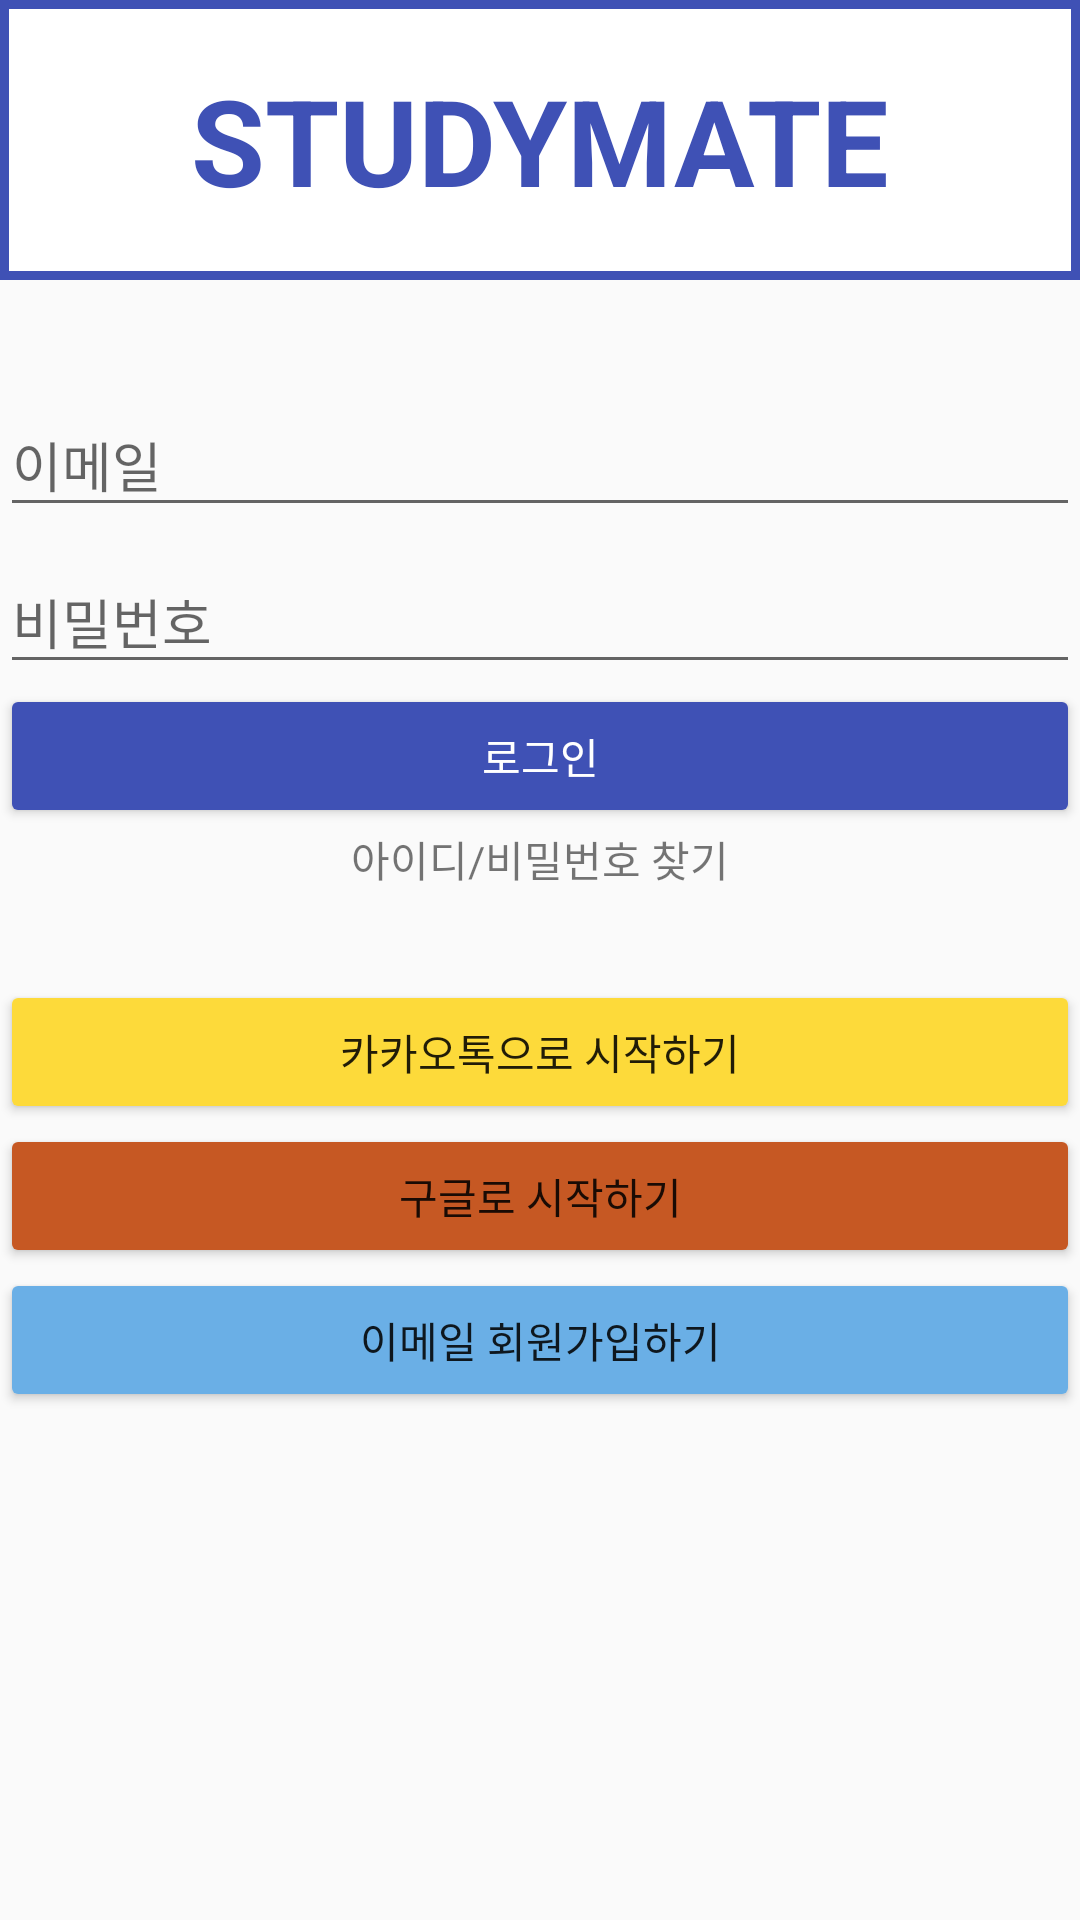

Produce the Android XML layout that renders to this screen, including the resource entries it uses.
<!-- AndroidManifest.xml: application theme AppTheme -->
<!-- res/layout/activity_login.xml -->
<?xml version="1.0" encoding="utf-8"?>
<LinearLayout xmlns:android="http://schemas.android.com/apk/res/android"
    android:layout_width="match_parent"
    android:layout_height="match_parent"
    android:layout_margin="20dp"
    android:orientation="vertical">

    
    <TextView
        android:layout_width="match_parent"
        android:layout_height="wrap_content"
        android:background="@drawable/logo_back"
        android:gravity="center"
        android:layout_marginBottom="30dp"
        android:padding="20dp"
        android:text="STUDYMATE"
        android:textColor="@color/colorPrimary"
        android:textSize="40dp"
        android:textStyle="bold" />
    

    
    <android.support.design.widget.TextInputLayout
        android:layout_width="match_parent"
        android:layout_height="wrap_content">

        <android.support.design.widget.TextInputEditText
            android:id="@+id/emailText_login"
            android:layout_width="match_parent"
            android:layout_height="wrap_content"
            android:hint="이메일"
            android:inputType="textEmailAddress"
            android:singleLine="true" />

    </android.support.design.widget.TextInputLayout>

    
    <android.support.design.widget.TextInputLayout
        android:layout_width="match_parent"
        android:layout_height="wrap_content">

        <android.support.design.widget.TextInputEditText
            android:id="@+id/passText_login"
            android:layout_width="match_parent"
            android:layout_height="wrap_content"
            android:hint="비밀번호"
            android:inputType="textPassword"
            android:maxLength="20"
            android:singleLine="true" />

    </android.support.design.widget.TextInputLayout>

    
    <Button
        android:id="@+id/login_btn"
        android:layout_width="match_parent"
        android:layout_height="wrap_content"
        android:text="로그인"
        android:textColor="#ffffff"
        android:backgroundTint="@color/colorPrimary"/>

    
    <android.support.v7.widget.AppCompatTextView
        android:id="@+id/search_btn"
        android:layout_width="wrap_content"
        android:layout_height="wrap_content"
        android:layout_gravity="center"
        android:paddingBottom="30dp"
        android:text="아이디/비밀번호 찾기" />

    <Button
        android:backgroundTint="#fdda3a"
        android:id="@+id/kakao_login"
        android:layout_width="match_parent"
        android:layout_height="wrap_content"
        android:text="카카오톡으로 시작하기" />

    <Button
        android:backgroundTint="#c65823"
        android:id="@+id/google_login"
        android:layout_width="match_parent"
        android:layout_height="wrap_content"
        android:text="구글로 시작하기" />

    <Button
        android:id="@+id/join_btn"
        android:backgroundTint="#6AAFE6"
        android:layout_width="match_parent"
        android:layout_height="wrap_content"
        android:text="이메일 회원가입하기" />

</LinearLayout>
<!-- resources referenced by this layout -->
<resources>
  <color name="colorPrimary">#3F51B5</color>
  <!-- drawable logo_back (drawable) -->
  <?xml version="1.0" encoding="utf-8"?>
  <shape xmlns:android="http://schemas.android.com/apk/res/android"
      android:shape="rectangle">
      <solid android:color="#ffffff"/>
      <stroke android:width="3dip" android:color="@color/colorPrimary"/>
  
  </shape>
  <style name="AppTheme" parent="Theme.AppCompat.Light.NoActionBar">
          
          <item name="colorPrimary">@color/colorPrimary</item>
          <item name="colorPrimaryDark">@color/colorPrimaryDark</item>
          <item name="colorAccent">@color/colorAccent</item>
          <item name="windowActionBar">false</item>
          <item name="windowNoTitle">true</item>
      </style>
  <color name="colorPrimaryDark">#303F9F</color>
  <color name="colorAccent">#FF4081</color>
</resources>
